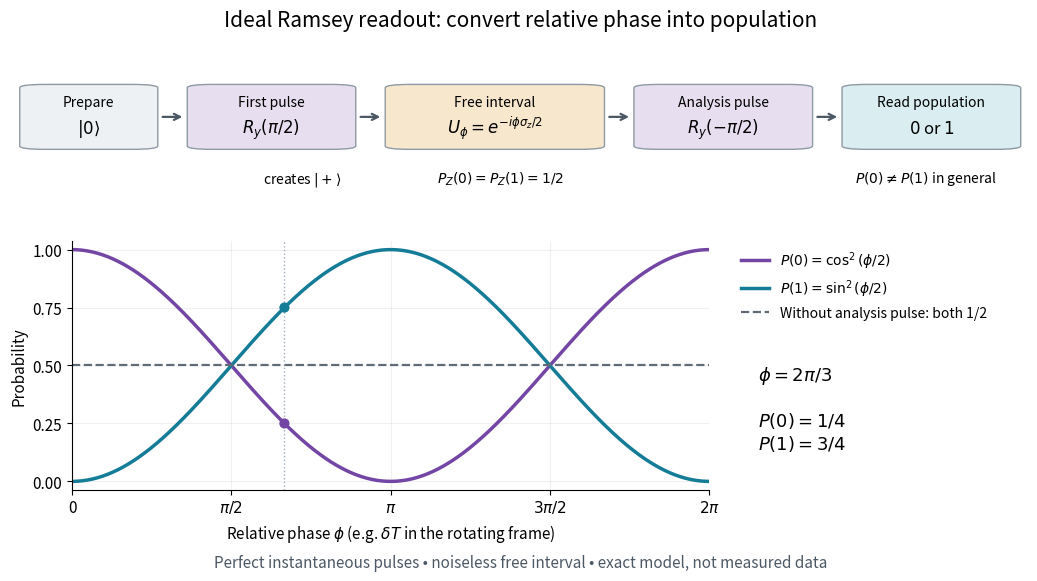

Python code for this plot: (Note: this script raises an exception after producing the figure.)
"""Draw ideal Ramsey phase-to-population conversion with inverse y pulses.

Tested with Python 3.14, matplotlib 3.10.7 and NumPy 2.3.5.
Run from _media; writes ramsey-phase-population-readout.png to CWD.
"""
from pathlib import Path

import matplotlib.pyplot as plt
import numpy as np
from matplotlib.patches import FancyBboxPatch


def main():
    plt.rcParams.update({"font.size": 11, "axes.spines.top": False,
                         "axes.spines.right": False, "figure.facecolor": "white",
                         "axes.facecolor": "white", "savefig.facecolor": "white"})
    fig = plt.figure(figsize=(10.8, 6.2))
    fig.suptitle("Ideal Ramsey readout: convert relative phase into population",
                 fontsize=15, y=0.965)
    sequence = fig.add_axes([0.03, 0.67, 0.94, 0.22])
    sequence.set(xlim=(0, 1), ylim=(0, 1))
    sequence.axis("off")
    stages = [(0.015, 0.12, "Prepare", r"$|0\rangle$", "#eef1f4"),
              (0.18, 0.15, "First pulse", r"$R_y(\pi/2)$", "#e7dff0"),
              (0.375, 0.20, "Free interval", r"$U_\phi=e^{-i\phi\sigma_z/2}$", "#f7e7cc"),
              (0.62, 0.16, "Analysis pulse", r"$R_y(-\pi/2)$", "#e7dff0"),
              (0.825, 0.16, "Read population", r"$0$ or $1$", "#daedf0")]
    for x, width, heading, formula, color in stages:
        sequence.add_patch(FancyBboxPatch((x, 0.32), width, 0.46,
                          boxstyle="round,pad=0.008,rounding_size=0.025",
                          facecolor=color, edgecolor="#8f9aa5"))
        sequence.text(x + width / 2, 0.63, heading, ha="center", fontsize=10)
        sequence.text(x + width / 2, 0.43, formula, ha="center", fontsize=12)
    for (x, width, *_), (next_x, *_) in zip(stages, stages[1:]):
        sequence.annotate("", xy=(next_x - 0.01, 0.55), xytext=(x + width + 0.01, 0.55),
                          arrowprops={"arrowstyle": "->", "color": "#4c5864", "lw": 1.6})
    sequence.text(0.285, 0.07, r"creates $|+\rangle$", ha="center", fontsize=10)
    sequence.text(0.48, 0.07, r"$P_Z(0)=P_Z(1)=1/2$", ha="center", fontsize=10)
    sequence.text(0.9, 0.07, r"$P(0)\ne P(1)$ in general", ha="center", fontsize=10)
    ax = fig.add_axes([0.085, 0.19, 0.59, 0.40])
    phase = np.linspace(0, 2 * np.pi, 501)
    ax.plot(phase, np.cos(phase / 2) ** 2, color="#7346a5", lw=2.5,
            label=r"$P(0)=\cos^2(\phi/2)$")
    ax.plot(phase, np.sin(phase / 2) ** 2, color="#147c96", lw=2.5,
            label=r"$P(1)=\sin^2(\phi/2)$")
    ax.axhline(0.5, color="#606b75", ls="--", lw=1.6,
               label="Without analysis pulse: both 1/2")
    phi_example = 2 * np.pi / 3
    ax.axvline(phi_example, color="#a1adb8", lw=1, ls=":")
    ax.scatter([phi_example, phi_example], [0.25, 0.75],
               c=["#7346a5", "#147c96"], s=40, zorder=5)
    ax.set(xlim=(0, 2 * np.pi), ylim=(-0.035, 1.035),
           xlabel=r"Relative phase $\phi$ (e.g. $\delta T$ in the rotating frame)",
           ylabel="Probability")
    ax.set_xticks([0, np.pi / 2, np.pi, 3 * np.pi / 2, 2 * np.pi],
                  ["0", r"$\pi/2$", r"$\pi$", r"$3\pi/2$", r"$2\pi$"])
    ax.set_yticks([0, 0.25, 0.5, 0.75, 1])
    ax.grid(alpha=0.18)
    ax.legend(loc="upper left", bbox_to_anchor=(1.03, 1.02), frameon=False, fontsize=10)
    fig.text(0.72, 0.32, r"$\phi=2\pi/3$" + "\n\n$P(0)=1/4$\n$P(1)=3/4$",
             fontsize=13, ha="left", va="center")
    fig.text(0.5, 0.065, "Perfect instantaneous pulses • noiseless free interval • exact model, not measured data",
             ha="center", color="#4c5864", fontsize=11)
    fig.savefig(Path.cwd() / (Path(__file__).stem + ".png"), dpi=100, transparent=False)
    plt.close(fig)


if __name__ == "__main__":
    main()
